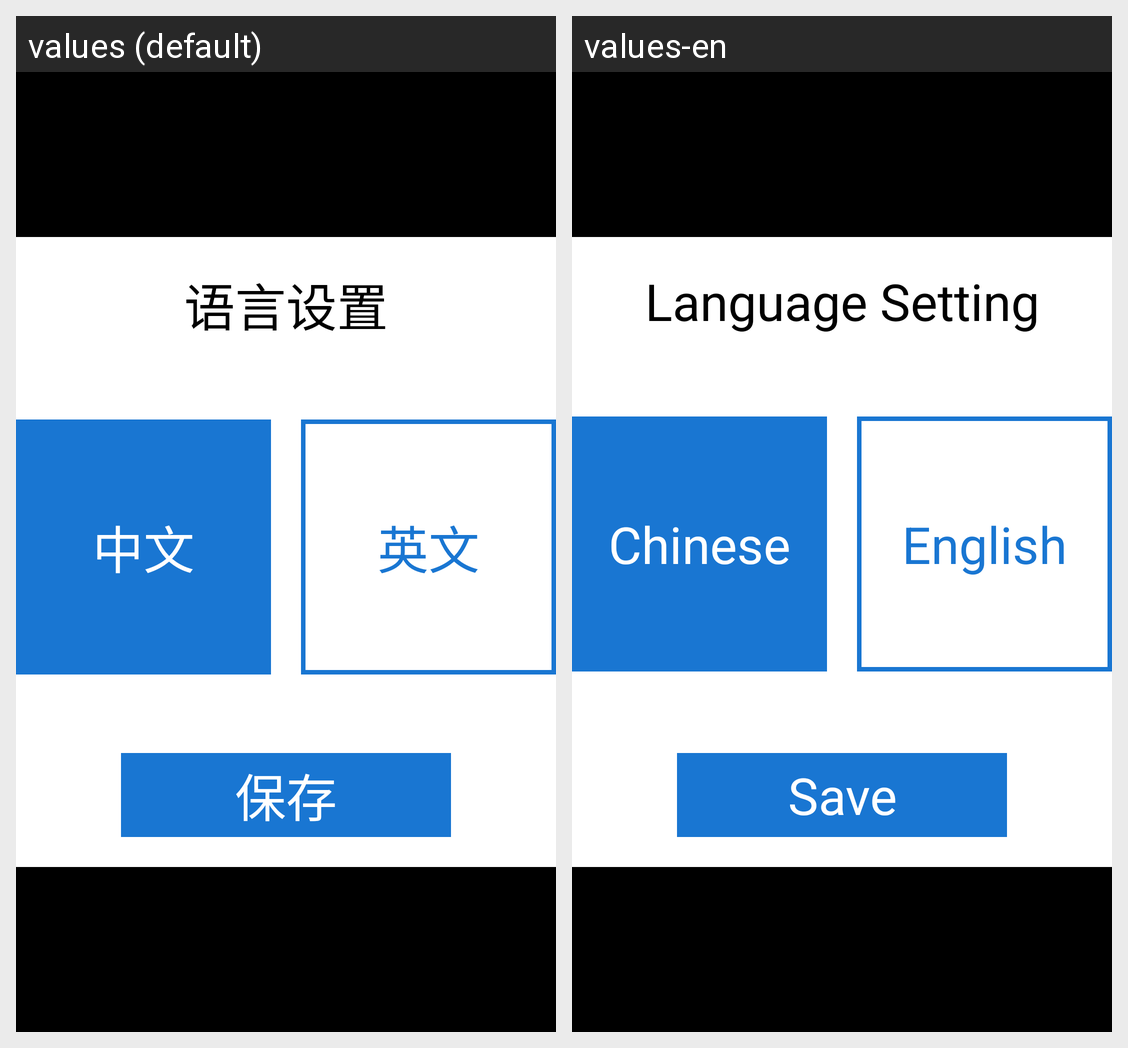

The Android screen above is rendered under two locales of the same app. Produce the string resources it draws, with the default and per-locale values.
Android screen res/layout/activity_language_setting.xml rendered under 2 locales, left to right: values (default), values-en. Device: Nexus 5 (rendered at 1080×1920; each locale shown at half size, 540×960, under a caption strip naming it); theme android:Theme.NoTitleBar.Fullscreen.
Strings drawn on this screen, with the default value and each locale's value (text and hints the layout hard-codes, and strings that could not be matched under every locale, appear in the picture but are not listed):

text_language_set
  values: 语言设置
  values-en: Language Setting

text_chinese
  values: 中文
  values-en: Chinese

text_english
  values: 英文
  values-en: English

save
  values: 保存
  values-en: Save
